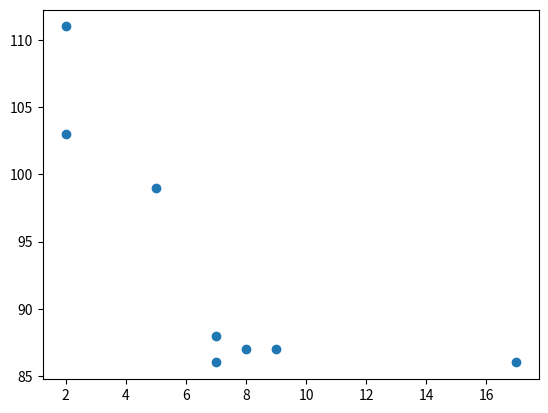
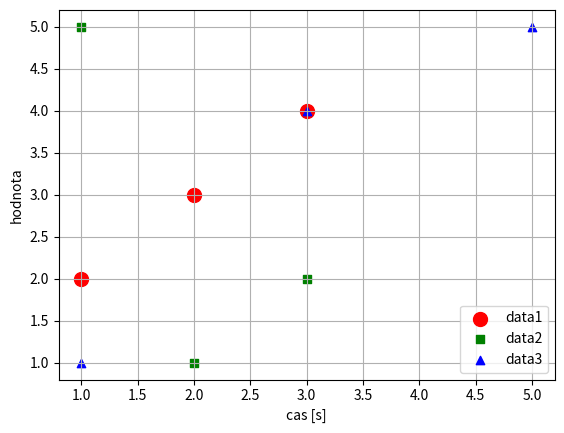

These figures' Python source, in order:
import matplotlib.pyplot as plt

x = [5,7,8,7,2,17,2,9]
y = [99,86,87,88,111,86,103,87]
plt.scatter(x,y)
plt.show()
x1=[1,2,3]
y1=[2,3,4]

x2=[1,2,3]
y2=[5,1,2]

x3=[1,3,5]
y3=[1,4,5]

plt.scatter(x1,y1, color="red",s=100,  marker="o", label="data1")
plt.scatter(x2,y2, color="green", marker="s", label="data2")
plt.scatter(x3,y3, color="blue", marker="^", label="data3")

plt.grid()
plt.legend()
plt.xlabel("cas [s]")
plt.ylabel("hodnota")
plt.show()
